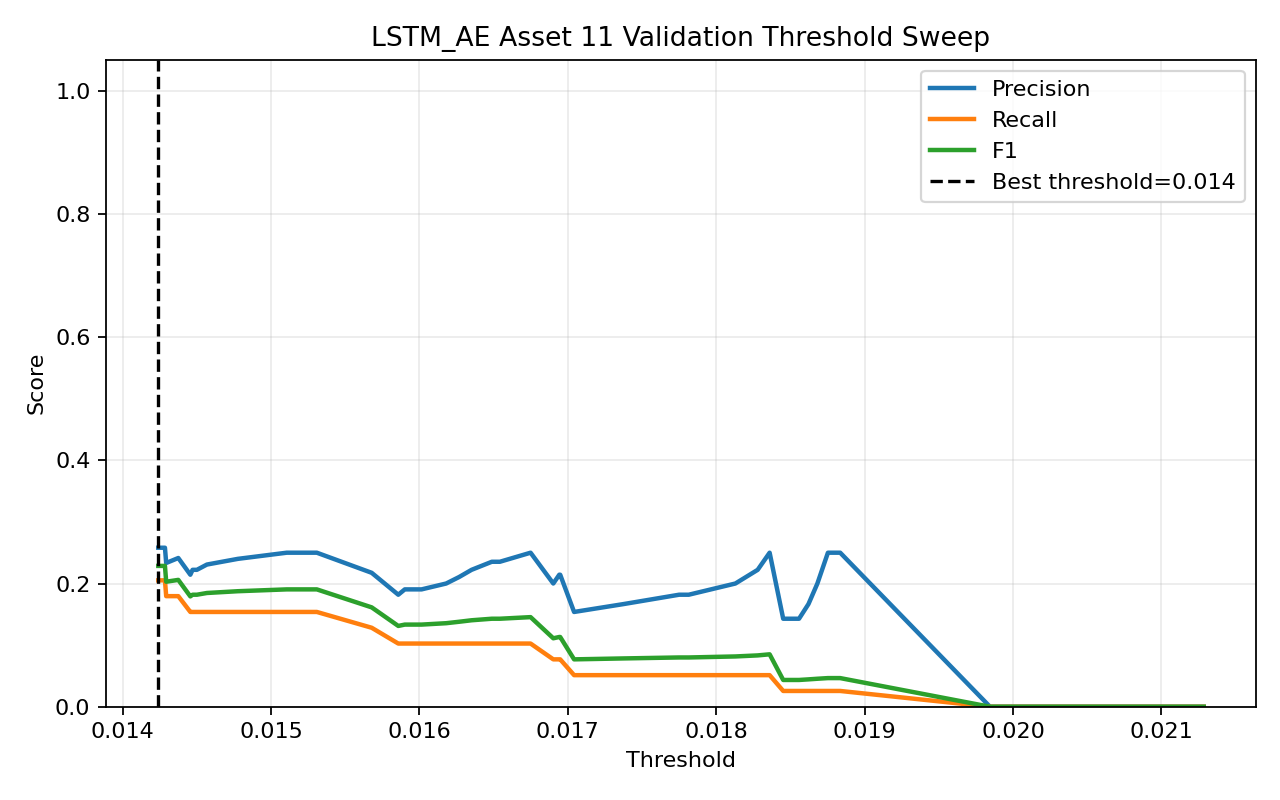

The table this chart was drawn from, first rows:
threshold, precision, recall, f1, accuracy
0.01424, 0.2581, 0.2051, 0.2286, 0.6516
0.01429, 0.2581, 0.2051, 0.2286, 0.6516
0.01429, 0.2333, 0.1795, 0.2029, 0.6452
0.01438, 0.2414, 0.1795, 0.2059, 0.6516
0.01446, 0.2143, 0.1538, 0.1791, 0.6452
0.01447, 0.2222, 0.1538, 0.1818, 0.6516
0.0145, 0.2222, 0.1538, 0.1818, 0.6516
0.01457, 0.2308, 0.1538, 0.1846, 0.6581
0.01478, 0.24, 0.1538, 0.1875, 0.6645
0.01511, 0.25, 0.1538, 0.1905, 0.671
0.01531, 0.25, 0.1538, 0.1905, 0.671
0.01568, 0.2174, 0.1282, 0.1613, 0.6645
0.01586, 0.1818, 0.1026, 0.1311, 0.6581
0.0159, 0.1905, 0.1026, 0.1333, 0.6645
0.01601, 0.1905, 0.1026, 0.1333, 0.6645
0.01618, 0.2, 0.1026, 0.1356, 0.671
0.01627, 0.2105, 0.1026, 0.1379, 0.6774
0.01635, 0.2222, 0.1026, 0.1404, 0.6839
0.01649, 0.2353, 0.1026, 0.1429, 0.6903
0.01654, 0.2353, 0.1026, 0.1429, 0.6903
0.01675, 0.25, 0.1026, 0.1455, 0.6968
0.0169, 0.2, 0.07692, 0.1111, 0.6903
0.01694, 0.2143, 0.07692, 0.1132, 0.6968
0.01695, 0.2143, 0.07692, 0.1132, 0.6968
0.01704, 0.1538, 0.05128, 0.07692, 0.6903
0.01738, 0.1667, 0.05128, 0.07843, 0.6968
0.01775, 0.1818, 0.05128, 0.08, 0.7032
0.01782, 0.1818, 0.05128, 0.08, 0.7032
0.01813, 0.2, 0.05128, 0.08163, 0.7097
0.01828, 0.2222, 0.05128, 0.08333, 0.7161
0.01836, 0.25, 0.05128, 0.08511, 0.7226
0.01845, 0.1429, 0.02564, 0.04348, 0.7161
0.01856, 0.1429, 0.02564, 0.04348, 0.7161
0.01862, 0.1667, 0.02564, 0.04444, 0.7226
0.01868, 0.2, 0.02564, 0.04545, 0.729
0.01875, 0.25, 0.02564, 0.04651, 0.7355
0.01884, 0.25, 0.02564, 0.04651, 0.7355
0.01985, 0.0, 0.0, 0.0, 0.729
0.0204, 0.0, 0.0, 0.0, 0.7355
0.02129, 0.0, 0.0, 0.0, 0.7419
